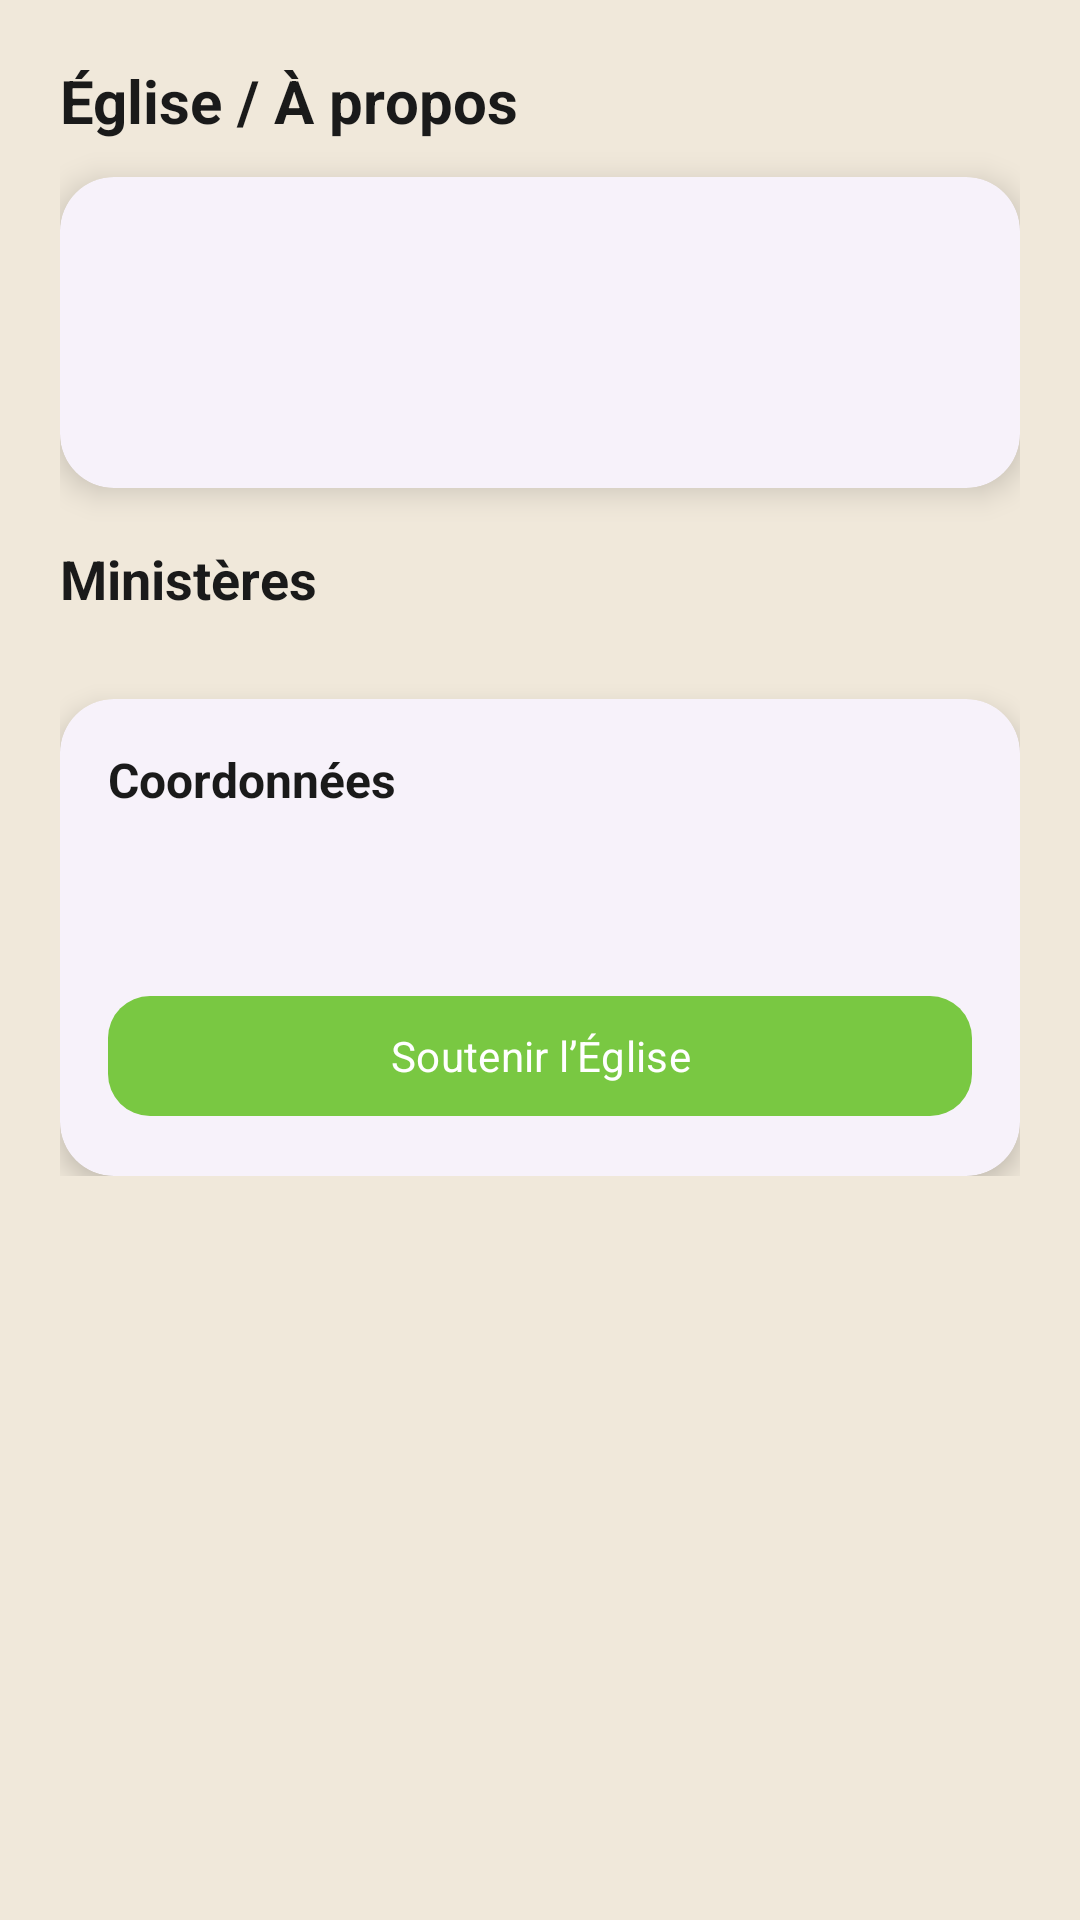

Here is an Android app screen rendered from its layout file. Give the layout XML and the strings, colors and styles it references.
<!-- AndroidManifest.xml: application theme Theme.Eebb -->
<!-- res/layout/fragment_church.xml -->
<?xml version="1.0" encoding="utf-8"?>
<androidx.core.widget.NestedScrollView xmlns:android="http://schemas.android.com/apk/res/android"
    xmlns:app="http://schemas.android.com/apk/res-auto"
    android:layout_width="match_parent"
    android:layout_height="match_parent"
    android:padding="20dp"
    android:background="@color/sand_background">

    <LinearLayout
        android:layout_width="match_parent"
        android:layout_height="wrap_content"
        android:orientation="vertical">

        <TextView
            android:layout_width="wrap_content"
            android:layout_height="wrap_content"
            android:text="@string/church_section_title"
            android:textColor="@color/text_primary"
            android:textSize="20sp"
            android:textStyle="bold" />

        <com.google.android.material.card.MaterialCardView
            android:layout_width="match_parent"
            android:layout_height="wrap_content"
            android:layout_marginTop="12dp"
            app:cardCornerRadius="18dp"
            app:cardElevation="6dp">

            <LinearLayout
                android:layout_width="match_parent"
                android:layout_height="wrap_content"
                android:orientation="vertical"
                android:padding="16dp">

                <TextView
                    android:id="@+id/visionText"
                    android:layout_width="wrap_content"
                    android:layout_height="wrap_content"
                    android:textColor="@color/text_primary"
                    android:textSize="15sp"
                    android:textStyle="bold" />

                <TextView
                    android:id="@+id/missionText"
                    android:layout_width="wrap_content"
                    android:layout_height="wrap_content"
                    android:layout_marginTop="6dp"
                    android:textColor="@color/text_secondary"
                    android:textSize="13sp" />

                <TextView
                    android:id="@+id/scheduleText"
                    android:layout_width="wrap_content"
                    android:layout_height="wrap_content"
                    android:layout_marginTop="10dp"
                    android:textColor="@color/text_secondary"
                    android:textSize="13sp" />
            </LinearLayout>
        </com.google.android.material.card.MaterialCardView>

        <TextView
            android:layout_width="wrap_content"
            android:layout_height="wrap_content"
            android:layout_marginTop="18dp"
            android:text="Ministères"
            android:textColor="@color/text_primary"
            android:textSize="18sp"
            android:textStyle="bold" />

        <LinearLayout
            android:id="@+id/ministriesContainer"
            android:layout_width="match_parent"
            android:layout_height="wrap_content"
            android:layout_marginTop="10dp"
            android:orientation="vertical" />

        <com.google.android.material.card.MaterialCardView
            android:layout_width="match_parent"
            android:layout_height="wrap_content"
            android:layout_marginTop="18dp"
            app:cardCornerRadius="18dp"
            app:cardElevation="5dp">

            <LinearLayout
                android:layout_width="match_parent"
                android:layout_height="wrap_content"
                android:orientation="vertical"
                android:padding="16dp">

                <TextView
                    android:layout_width="wrap_content"
                    android:layout_height="wrap_content"
                    android:text="Coordonnées"
                    android:textColor="@color/text_primary"
                    android:textSize="16sp"
                    android:textStyle="bold" />

                <TextView
                    android:id="@+id/addressText"
                    android:layout_width="wrap_content"
                    android:layout_height="wrap_content"
                    android:layout_marginTop="6dp"
                    android:textColor="@color/text_secondary"
                    android:textSize="13sp" />

                <TextView
                    android:id="@+id/contactText"
                    android:layout_width="wrap_content"
                    android:layout_height="wrap_content"
                    android:layout_marginTop="4dp"
                    android:textColor="@color/text_secondary"
                    android:textSize="13sp" />

                <com.google.android.material.button.MaterialButton
                    android:id="@+id/donateButton"
                    style="@style/Widget.Material3.Button"
                    android:layout_width="match_parent"
                    android:layout_height="wrap_content"
                    android:layout_marginTop="12dp"
                    android:text="@string/church_donate"
                    app:backgroundTint="@color/brand_green"
                    app:cornerRadius="14dp"
                    app:icon="@drawable/ic_heart_hands"
                    app:iconPadding="10dp"
                    app:iconTint="@color/white" />
            </LinearLayout>
        </com.google.android.material.card.MaterialCardView>

    </LinearLayout>
</androidx.core.widget.NestedScrollView>
<!-- resources referenced by this layout -->
<resources>
  <color name="brand_green">@color/bethesda_green</color>
  <color name="sand_background">@color/color_soft_beige</color>
  <color name="text_primary">@color/color_on_background</color>
  <color name="text_secondary">@color/color_secondary_gray</color>
  <color name="white">#FFFFFF</color>
  <string name="church_donate">Soutenir l’Église</string>
  <string name="church_section_title">Église / À propos</string>
  <style name="Theme.Eebb" parent="Theme.Material3.DayNight.NoActionBar">
          <item name="colorPrimary">@color/bethesda_red</item>
          <item name="colorSecondary">@color/bethesda_green</item>
          <item name="android:statusBarColor">@color/bethesda_red_dark</item>
          <item name="android:windowLightStatusBar">false</item>
          <item name="android:colorBackground">@color/background_light</item>
          <item name="android:navigationBarColor">@color/background_light</item>
          <item name="android:windowLightNavigationBar">true</item>
          <item name="android:textColor">@color/bethesda_red</item>
          <item name="android:fontFamily">sans-serif</item>
          <item name="materialCardViewStyle">@style/BethesdaCard</item>
          <item name="toolbarStyle">@style/BethesdaToolbar</item>
          <item name="android:navigationBarDividerColor">@color/background_light</item>
      </style>
  <color name="bethesda_green">#79C842</color>
  <color name="color_soft_beige">#F0E8DA</color>
  <color name="color_on_background">#1A1A1A</color>
  <color name="color_secondary_gray">#8B98AC</color>
  <color name="bethesda_red">#5C0000</color>
  <color name="bethesda_red_dark">#3D0000</color>
  <color name="background_light">#F0E8DA</color>
  <style name="BethesdaCard" parent="Widget.Material3.CardView.Elevated">
          <item name="cardCornerRadius">16dp</item>
          <item name="cardElevation">4dp</item>
      </style>
  <style name="BethesdaToolbar" parent="Widget.Material3.Toolbar">
          <item name="android:fontFamily">sans-serif-medium</item>
          <item name="titleCentered">true</item>
      </style>
</resources>
